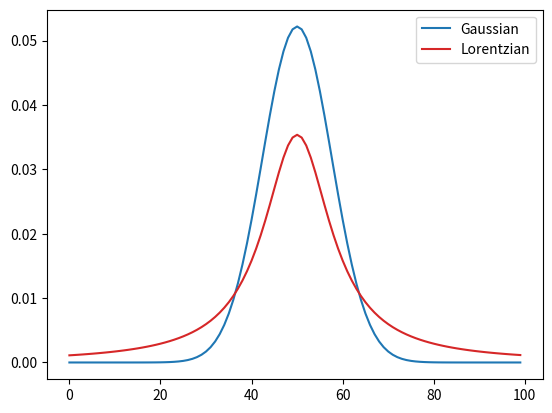
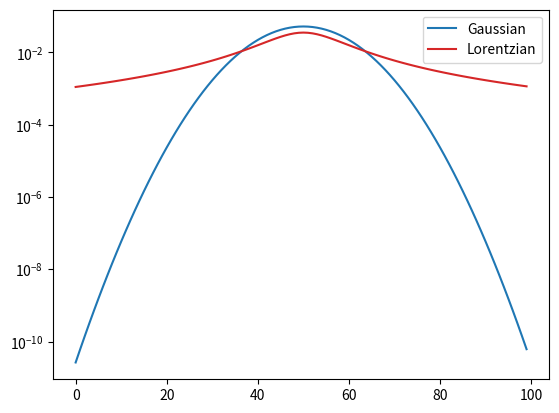

These charts were generated, in order, by the following Python code:
# -*- coding: utf-8 -*-
"""
Created on Sun Jan  9 17:07:31 2022

[redacted]
"""
import numpy as np
from scipy.integrate import quad
import matplotlib.pyplot as plt

#%%
def gaussian(x, u, w):
    return (2*np.sqrt(np.log(2)/np.pi)/w)*np.exp(-4*np.log(2)*((x-u)**2)/(w**2))

def lorentzian(x, u, w):
    return (2/(np.pi*w))*(w**2)/((w**2)+4*((x-u)**2))
#%%
x = np.arange(0, 100, 1)

plt.figure()
plt.plot(x, gaussian(x, 50, 18), color='tab:blue', label='Gaussian')
plt.plot(x, lorentzian(x, 50, 18), color='tab:red', label='Lorentzian')
plt.legend()

plt.figure()
plt.plot(x, gaussian(x, 50, 18), color='tab:blue', label='Gaussian')
plt.plot(x, lorentzian(x, 50, 18), color='tab:red', label='Lorentzian')
plt.yscale('log')
plt.legend()
#%%
def get_width(x, y, fraction=0.5):
    h = max(y)*fraction
    min_indices = []
    for i in range(len(y)-2):
        if abs(y[i]-h) >= abs(y[i+1]-h) and abs(y[i+1]-h) <= abs(y[i+2]-h):
            min_indices.append(i+1)
    if len(min_indices) != 2:
        print('Failed')
    width = abs(x[min_indices[0]] - x[min_indices[1]])
    return width
#%%
print(get_width(x, gaussian(x, 50, 18)))
print(get_width(x, lorentzian(x, 50, 18)))
#%%
print(quad(gaussian, 0, 100, args=(50, 18)))
print(quad(lorentzian, 0, 100, args=(50, 18)))